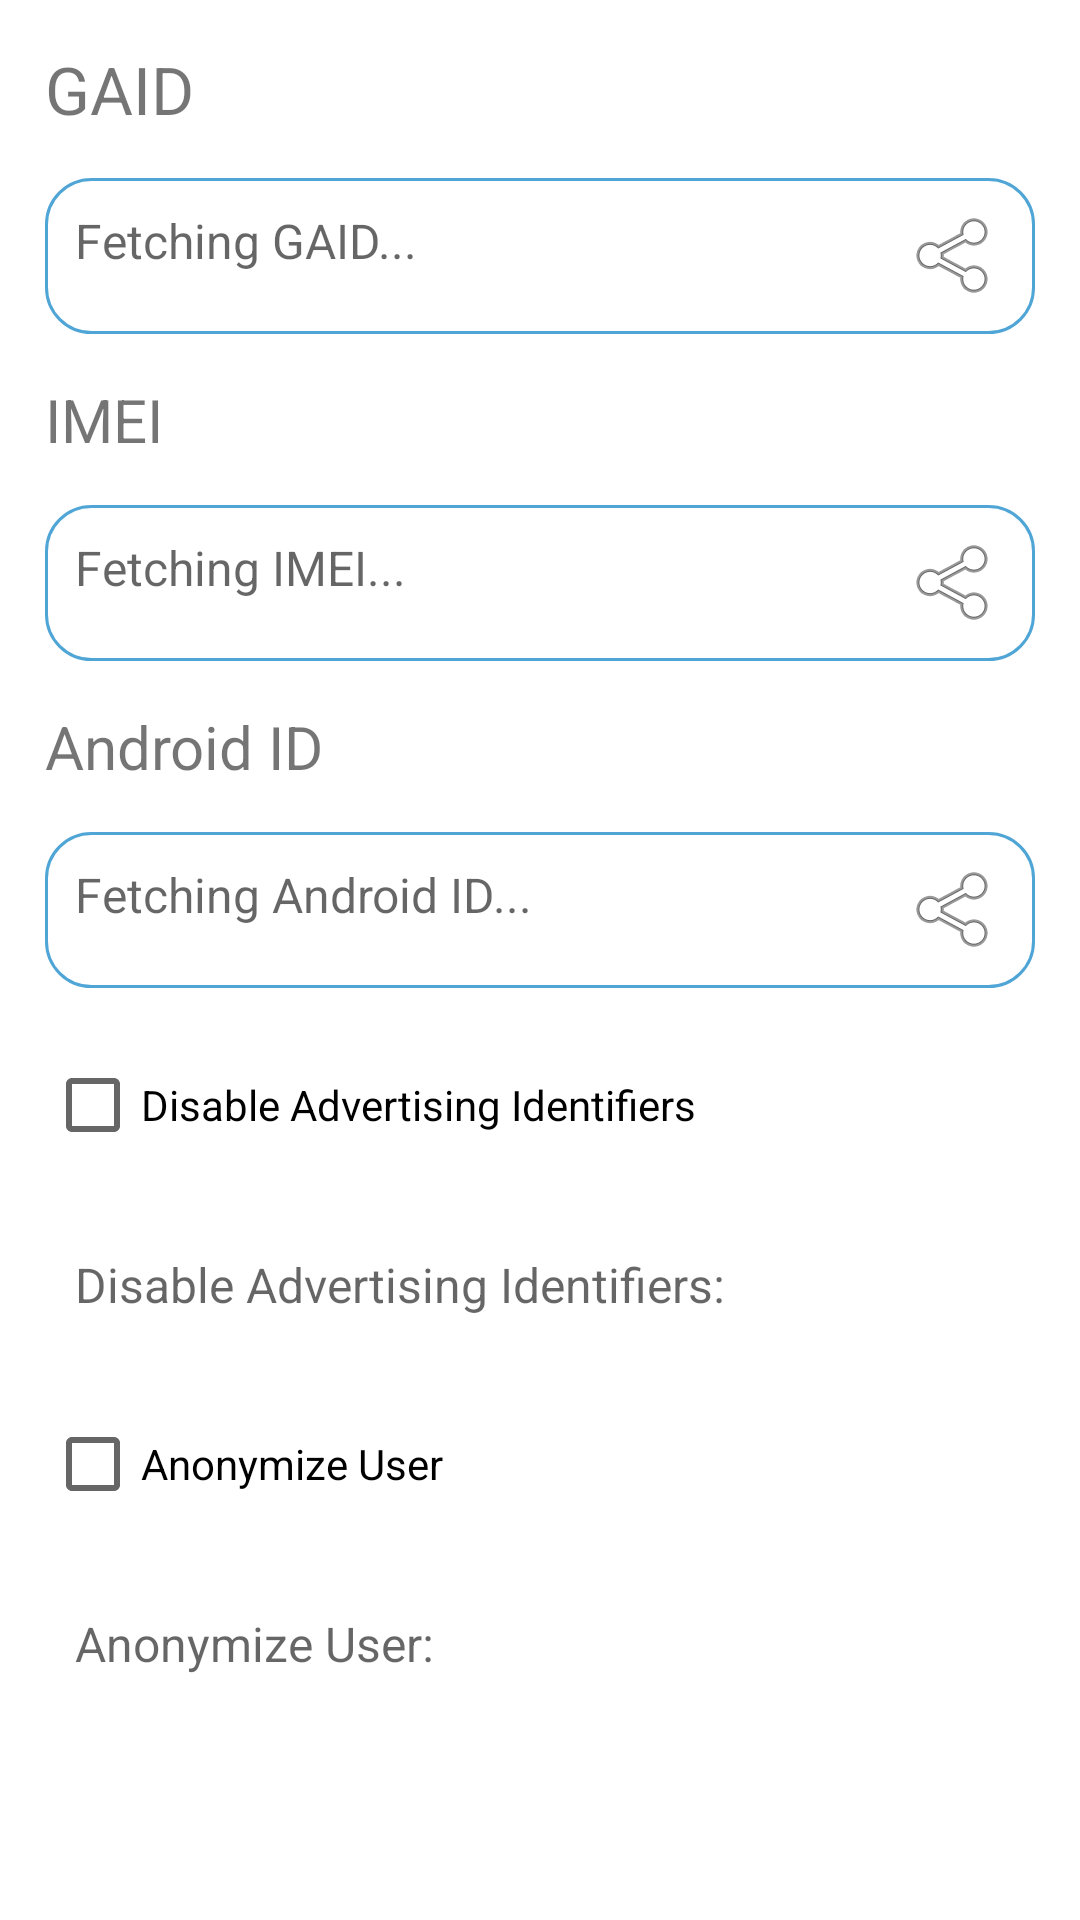

Produce the Android XML layout that renders to this screen, including the resource entries it uses.
<!-- AndroidManifest.xml: application theme Theme.SDKSupportDemo -->
<!-- res/layout/activity_device_data.xml -->
<?xml version="1.0" encoding="utf-8"?>
<androidx.constraintlayout.widget.ConstraintLayout xmlns:android="http://schemas.android.com/apk/res/android"
    xmlns:app="http://schemas.android.com/apk/res-auto"
    xmlns:tools="http://schemas.android.com/tools"
    android:layout_width="match_parent"
    android:layout_height="match_parent"
    tools:context=".DeviceDataActivity">

    <ScrollView
        android:layout_width="0dp"
        app:layout_constraintTop_toTopOf="parent"
        app:layout_constraintStart_toStartOf="parent"
        app:layout_constraintEnd_toEndOf="parent"
        app:layout_constraintBottom_toBottomOf="parent"
        android:layout_height="0dp">

        <androidx.constraintlayout.widget.ConstraintLayout
            android:layout_width="match_parent"
            android:layout_height="match_parent">


            <TextView
                android:layout_width="0dp"
                app:layout_constraintEnd_toEndOf="parent"
                app:layout_constraintStart_toStartOf="parent"
                app:layout_constraintTop_toTopOf="parent"
                android:layout_margin="15dp"
                android:text="GAID"
                android:textSize="22sp"
                android:id="@+id/gaid_title"
                android:layout_height="wrap_content"/>

            <TextView
                android:layout_width="0dp"
                app:layout_constraintStart_toStartOf="parent"
                app:layout_constraintEnd_toEndOf="parent"
                app:layout_constraintTop_toBottomOf="@id/gaid_title"
                android:padding="10dp"
                android:drawableRight="@android:drawable/ic_menu_share"
                android:background="@drawable/tv_background"
                android:textSize="16sp"
                android:hint="Fetching GAID..."
                android:id="@+id/gaid_value_tv"
                android:layout_margin="15dp"
                android:layout_height="wrap_content"/>

            <TextView
                android:layout_width="0dp"
                app:layout_constraintEnd_toEndOf="parent"
                app:layout_constraintStart_toStartOf="parent"
                android:id="@+id/imei_title"
                android:layout_margin="15dp"
                android:text="IMEI"
                android:textSize="20sp"
                app:layout_constraintTop_toBottomOf="@id/gaid_value_tv"
                android:layout_height="wrap_content"/>

            <TextView
                android:layout_width="0dp"
                app:layout_constraintStart_toStartOf="parent"
                app:layout_constraintEnd_toEndOf="parent"
                android:padding="10dp"
                android:textSize="16sp"
                android:background="@drawable/tv_background"
                app:layout_constraintTop_toBottomOf="@id/imei_title"
                android:hint="Fetching IMEI..."
                android:drawableRight="@android:drawable/ic_menu_share"
                android:id="@+id/imei_value_tv"
                android:layout_margin="15dp"
                android:layout_height="wrap_content"/>


            <TextView
                android:layout_width="0dp"
                app:layout_constraintEnd_toEndOf="parent"
                app:layout_constraintStart_toStartOf="parent"
                android:id="@+id/android_id_title"
                android:layout_margin="15dp"
                android:text="Android ID"
                android:textSize="20sp"
                app:layout_constraintTop_toBottomOf="@id/imei_value_tv"
                android:layout_height="wrap_content"/>

            <TextView
                android:layout_width="0dp"
                app:layout_constraintStart_toStartOf="parent"
                app:layout_constraintEnd_toEndOf="parent"
                android:padding="10dp"
                android:drawableRight="@android:drawable/ic_menu_share"
                android:textSize="16sp"
                android:background="@drawable/tv_background"
                app:layout_constraintTop_toBottomOf="@id/android_id_title"
                android:hint="Fetching Android ID..."
                android:id="@+id/android_id_value_tv"
                android:layout_margin="15dp"
                android:layout_height="wrap_content"/>


            <CheckBox
                android:layout_width="0dp"
                app:layout_constraintStart_toStartOf="parent"
                app:layout_constraintEnd_toEndOf="parent"
                android:layout_margin="15dp"
                android:id="@+id/disable_identifiers_btn"
                android:text="Disable Advertising Identifiers"
                app:layout_constraintTop_toBottomOf="@+id/android_id_value_tv"
                android:layout_height="wrap_content"/>

            <TextView
                android:layout_width="0dp"
                app:layout_constraintStart_toStartOf="parent"
                app:layout_constraintEnd_toEndOf="parent"
                android:padding="10dp"
                android:textSize="16sp"

                app:layout_constraintTop_toBottomOf="@id/disable_identifiers_btn"
                android:hint="Disable Advertising Identifiers: "
                android:id="@+id/disable_identifier_bool_tv"
                android:layout_margin="15dp"
                android:layout_height="wrap_content"/>

            <CheckBox
                android:layout_width="0dp"
                app:layout_constraintStart_toStartOf="parent"
                app:layout_constraintEnd_toEndOf="parent"
                android:layout_margin="15dp"
                android:id="@+id/anonymize_user_id_btn"
                android:text="Anonymize User"
                app:layout_constraintTop_toBottomOf="@+id/disable_identifier_bool_tv"
                android:layout_height="wrap_content"/>

            <TextView
                android:layout_width="0dp"
                app:layout_constraintStart_toStartOf="parent"
                app:layout_constraintEnd_toEndOf="parent"
                android:padding="10dp"
                android:textSize="16sp"

                app:layout_constraintTop_toBottomOf="@id/anonymize_user_id_btn"
                android:hint="Anonymize User: "
                android:id="@+id/anonymize_bool_tv"
                android:layout_margin="15dp"
                android:layout_height="wrap_content"/>

        </androidx.constraintlayout.widget.ConstraintLayout>

    </ScrollView>




</androidx.constraintlayout.widget.ConstraintLayout>
<!-- resources referenced by this layout -->
<resources>
  <!-- drawable tv_background (drawable) -->
  <shape xmlns:android="http://schemas.android.com/apk/res/android"
      android:shape="rectangle" >
      <solid android:color="#ffffff" />
      <corners android:radius="15dp"/>
      <stroke android:width="1dip" android:color="#4fa5d5"/>
  </shape>
  <style name="Theme.SDKSupportDemo" parent="Theme.MaterialComponents.DayNight.DarkActionBar">
          
          <item name="colorPrimary">@color/purple_500</item>
          <item name="colorPrimaryVariant">@color/purple_700</item>
          <item name="colorOnPrimary">@color/white</item>
          
          <item name="colorSecondary">@color/teal_200</item>
          <item name="colorSecondaryVariant">@color/teal_700</item>
          <item name="colorOnSecondary">@color/black</item>
          
          <item name="android:statusBarColor" tools:targetApi="21">?attr/colorPrimaryVariant</item>
          
      </style>
  <!-- not gathered from this repository: default colours our renderer supplied (Android Studio template values) -->
  <color name="purple_500">#FF6200EE</color>
  <color name="purple_700">#FF3700B3</color>
  <color name="teal_200">#FF03DAC5</color>
  <color name="teal_700">#FF018786</color>
  <color name="black">#FF000000</color>
  <color name="white">#FFFFFFFF</color>
</resources>
